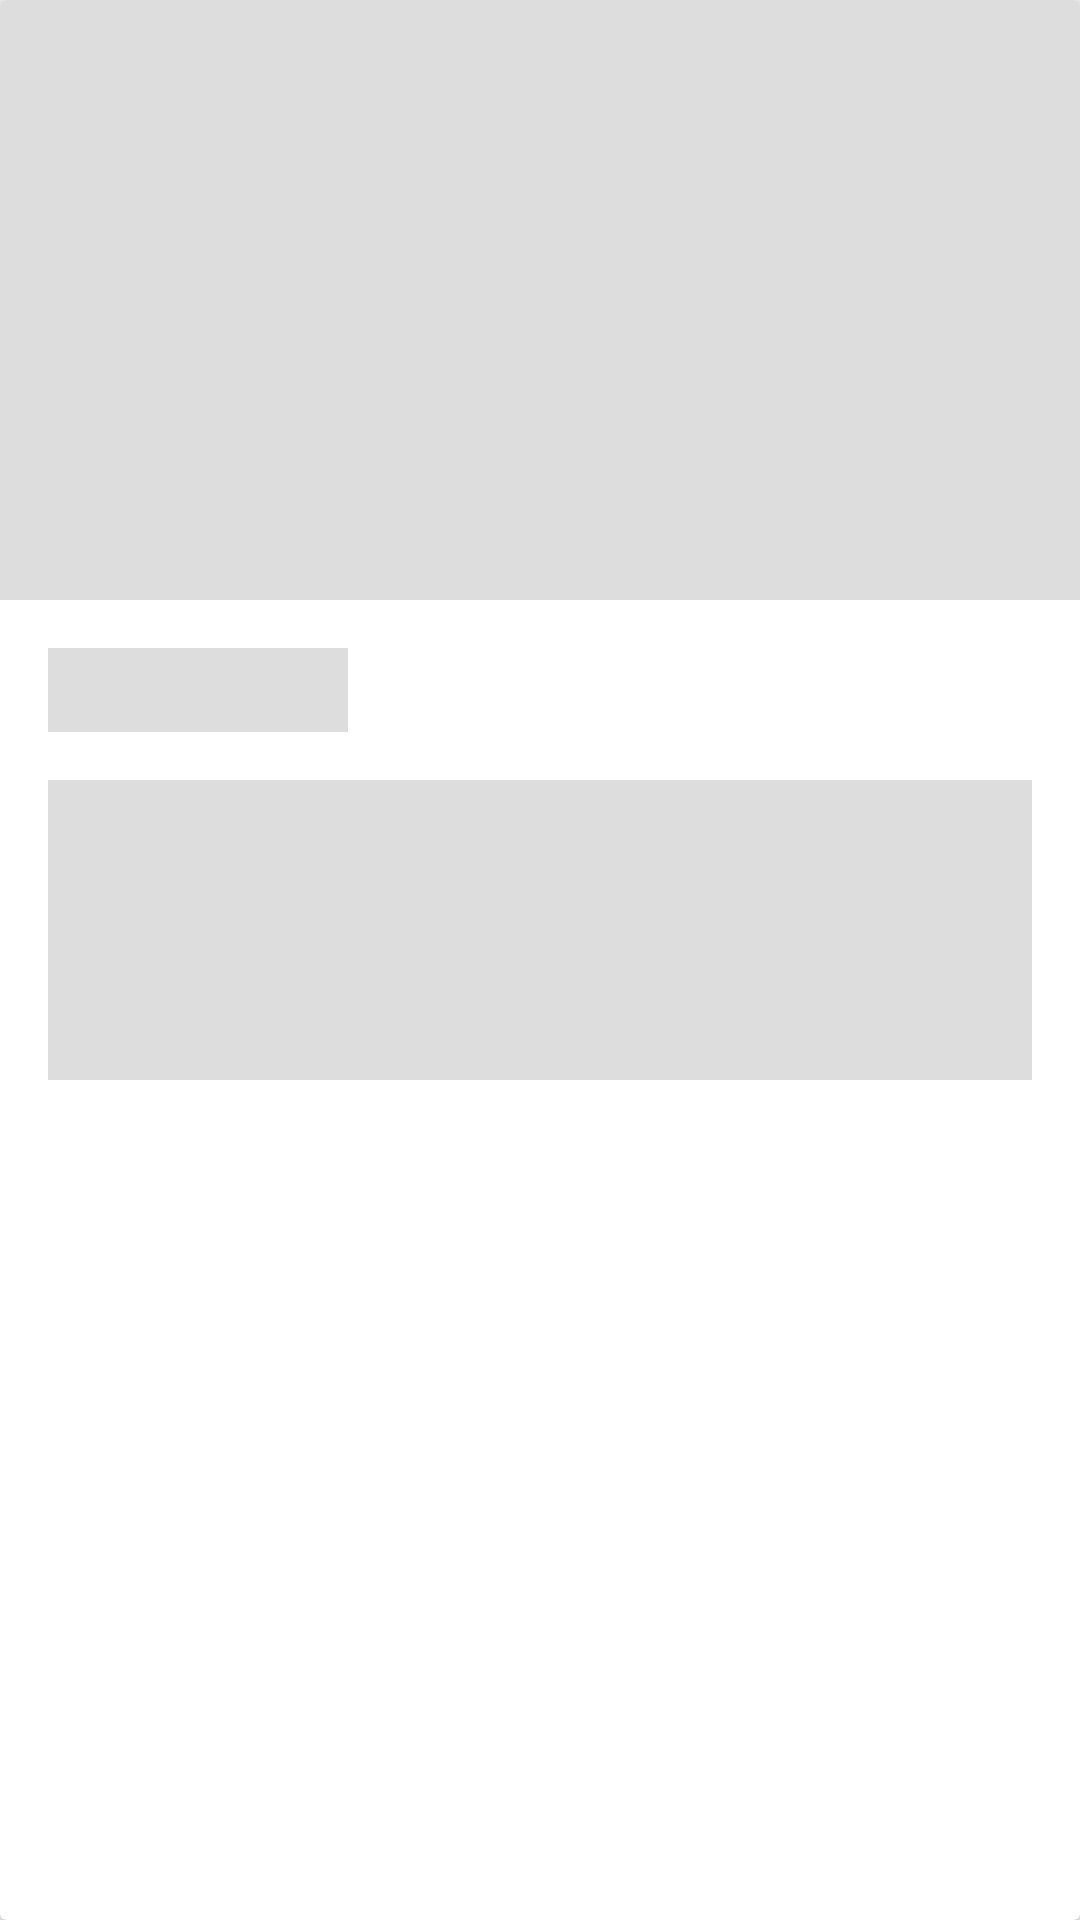

Write the Android layout XML for this screen, with the resource values it uses.
<!-- AndroidManifest.xml: application theme AppTheme -->
<!-- res/layout/layout_shimmer_card.xml -->
<androidx.cardview.widget.CardView android:layout_width="match_parent"
    android:layout_height="wrap_content"
    xmlns:app="http://schemas.android.com/apk/res-auto"
    app:cardBackgroundColor="@android:color/white"
    android:layout_margin="16dp"
    xmlns:android="http://schemas.android.com/apk/res/android">

    <LinearLayout
        android:layout_width="match_parent"
        android:layout_height="wrap_content"
        android:orientation="vertical">

        <View
            android:layout_width="match_parent"
            android:layout_height="200dp"
            android:background="#DDDDDD"/>

        <View
            android:layout_width="100dp"
            android:layout_height="28dp"
            android:layout_margin="16dp"
            android:background="#DDDDDD"/>

        <View
            android:layout_width="match_parent"
            android:layout_height="100dp"
            android:layout_marginStart="16dp"
            android:layout_marginEnd="16dp"
            android:layout_marginBottom="16dp"
            android:background="#DDDDDD"/>
    </LinearLayout>
</androidx.cardview.widget.CardView>
<!-- resources referenced by this layout -->
<resources>
  <style name="AppTheme" parent="Theme.AppCompat.Light.DarkActionBar">
          
          <item name="colorPrimary">#F44336</item>
          <item name="colorPrimaryDark">#D32F2F</item>
          <item name="android:textColorPrimary">#212121</item>
          <item name="colorAccent">#9E9E9E</item>
      </style>
</resources>
